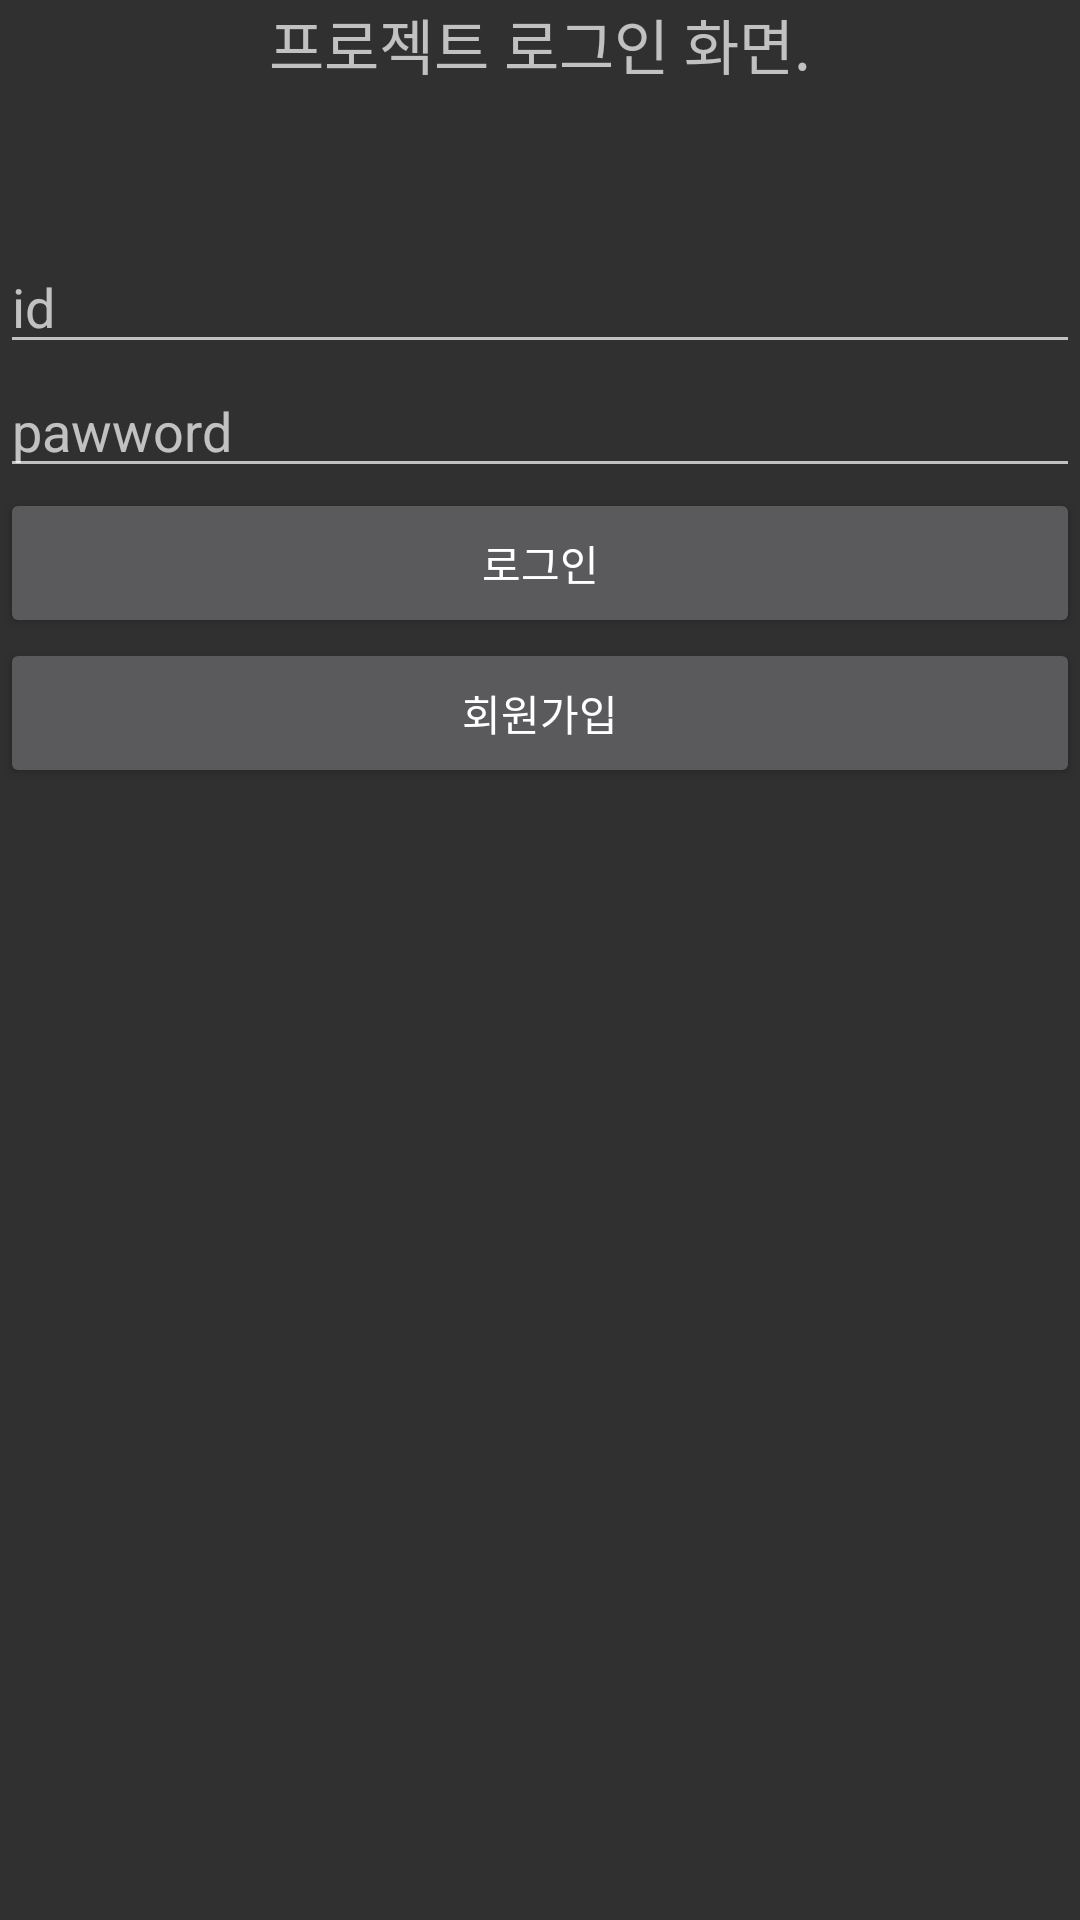

The Android layout XML behind this screen, and the referenced resources:
<!-- AndroidManifest.xml: activity theme Theme.AppCompat -->
<!-- res/layout/activity_main.xml -->
<?xml version="1.0" encoding="utf-8"?>
<RelativeLayout xmlns:android="http://schemas.android.com/apk/res/android"
    xmlns:tools="http://schemas.android.com/tools"
    android:layout_width="match_parent"
    android:layout_height="match_parent"
    tools:context=".MainActivity">


    <LinearLayout
        android:layout_width="match_parent"
        android:layout_height="wrap_content"
        android:orientation="vertical">

        <TextView
            android:layout_width="match_parent"
            android:layout_height="80sp"
            android:text="프로젝트 로그인 화면."
            android:textAlignment="center"
            android:textSize="20sp" />

        <EditText
            android:id="@+id/id"
            android:layout_width="match_parent"
            android:layout_height="wrap_content"
            android:hint="id" />

        <EditText
            android:id="@+id/pw"
            android:layout_width="match_parent"
            android:layout_height="wrap_content"
            android:hint="pawword" />

        <Button
            android:id="@+id/btn_email_login"
            android:layout_width="match_parent"
            android:layout_height="50sp"
            android:text="로그인"/>
        <Button
            android:id="@+id/btn_signup_login"
            android:layout_width="match_parent"
            android:layout_height="50sp"
            android:text="회원가입"/>

    </LinearLayout>
</RelativeLayout>
<!-- resources referenced by this layout -->
<resources>

</resources>
